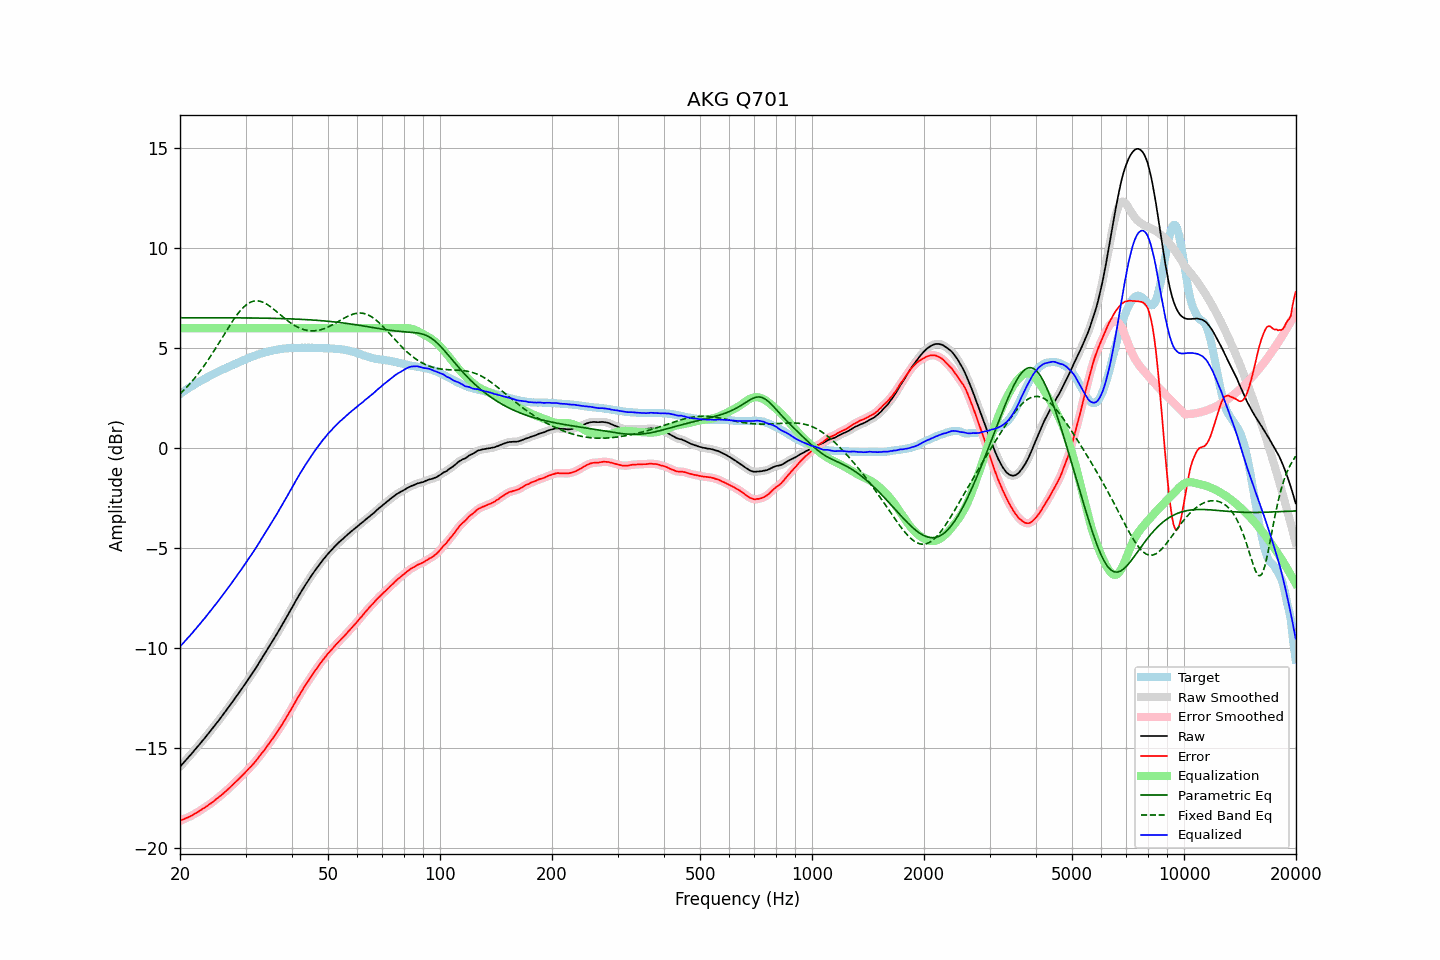

Data behind this chart, as committed beside it:
frequency, raw, error, smoothed, error_smoothed, equalization, parametric_eq, fixed_band_eq, equalized_raw, equalized_smoothed, target
20.00, -15.93, -18.63, -15.93, -18.63, 6.00, 6.52, 2.71, -9.93, -9.93, 2.71
20.20, -15.84, -18.60, -15.84, -18.60, 6.00, 6.52, 2.79, -9.84, -9.84, 2.77
20.40, -15.75, -18.56, -15.75, -18.57, 6.00, 6.52, 2.87, -9.75, -9.75, 2.82
20.61, -15.66, -18.53, -15.66, -18.53, 6.00, 6.52, 2.95, -9.66, -9.66, 2.87
20.81, -15.57, -18.49, -15.57, -18.50, 6.00, 6.52, 3.03, -9.57, -9.57, 2.93
21.02, -15.48, -18.46, -15.48, -18.46, 6.00, 6.52, 3.12, -9.48, -9.48, 2.98
21.23, -15.39, -18.42, -15.39, -18.42, 6.00, 6.52, 3.21, -9.39, -9.39, 3.03
21.44, -15.30, -18.38, -15.30, -18.38, 6.00, 6.52, 3.30, -9.30, -9.30, 3.08
21.66, -15.21, -18.34, -15.20, -18.34, 6.00, 6.52, 3.39, -9.21, -9.20, 3.13
21.87, -15.11, -18.29, -15.11, -18.29, 6.00, 6.52, 3.49, -9.11, -9.11, 3.18
22.09, -15.02, -18.25, -15.02, -18.25, 6.00, 6.52, 3.59, -9.02, -9.02, 3.23
22.31, -14.92, -18.20, -14.92, -18.20, 6.00, 6.52, 3.69, -8.92, -8.92, 3.28
22.54, -14.83, -18.15, -14.82, -18.15, 6.00, 6.52, 3.80, -8.83, -8.82, 3.32
22.76, -14.73, -18.10, -14.73, -18.10, 6.00, 6.52, 3.90, -8.73, -8.73, 3.37
22.99, -14.63, -18.04, -14.63, -18.04, 6.00, 6.52, 4.01, -8.63, -8.63, 3.41
23.22, -14.54, -18.00, -14.53, -17.99, 6.00, 6.52, 4.13, -8.54, -8.53, 3.46
23.45, -14.44, -17.94, -14.44, -17.94, 6.00, 6.52, 4.24, -8.44, -8.44, 3.50
23.69, -14.34, -17.89, -14.34, -17.89, 6.00, 6.52, 4.36, -8.34, -8.34, 3.55
23.92, -14.24, -17.83, -14.24, -17.83, 6.00, 6.52, 4.48, -8.24, -8.24, 3.59
24.16, -14.14, -17.78, -14.14, -17.77, 6.00, 6.52, 4.60, -8.14, -8.14, 3.64
24.40, -14.04, -17.71, -14.04, -17.71, 6.00, 6.52, 4.72, -8.04, -8.04, 3.68
24.65, -13.94, -17.66, -13.93, -17.65, 6.00, 6.52, 4.85, -7.94, -7.93, 3.72
24.89, -13.83, -17.58, -13.83, -17.59, 6.00, 6.52, 4.97, -7.83, -7.83, 3.76
25.14, -13.73, -17.52, -13.73, -17.52, 6.00, 6.52, 5.10, -7.73, -7.73, 3.80
25.39, -13.63, -17.46, -13.62, -17.46, 6.00, 6.52, 5.23, -7.63, -7.62, 3.84
25.65, -13.52, -17.39, -13.52, -17.40, 6.00, 6.52, 5.37, -7.52, -7.52, 3.87
25.91, -13.42, -17.33, -13.41, -17.33, 6.00, 6.52, 5.50, -7.42, -7.41, 3.91
26.16, -13.31, -17.26, -13.31, -17.26, 6.00, 6.52, 5.63, -7.31, -7.31, 3.95
26.43, -13.20, -17.18, -13.20, -17.19, 6.00, 6.52, 5.76, -7.20, -7.20, 3.98
26.69, -13.10, -17.12, -13.10, -17.12, 6.00, 6.52, 5.89, -7.10, -7.10, 4.02
26.96, -12.99, -17.05, -12.99, -17.04, 6.00, 6.52, 6.02, -6.99, -6.99, 4.06
27.23, -12.88, -16.97, -12.88, -16.97, 6.00, 6.52, 6.15, -6.88, -6.88, 4.09
27.50, -12.76, -16.89, -12.76, -16.89, 6.00, 6.52, 6.27, -6.76, -6.76, 4.13
27.77, -12.65, -16.81, -12.65, -16.81, 6.00, 6.52, 6.39, -6.65, -6.65, 4.17
28.05, -12.54, -16.73, -12.54, -16.74, 6.00, 6.52, 6.51, -6.54, -6.54, 4.20
28.33, -12.43, -16.66, -12.43, -16.66, 6.00, 6.52, 6.62, -6.43, -6.43, 4.24
28.62, -12.31, -16.58, -12.31, -16.58, 6.00, 6.52, 6.73, -6.31, -6.31, 4.27
28.90, -12.20, -16.51, -12.20, -16.51, 6.00, 6.52, 6.83, -6.20, -6.20, 4.31
29.19, -12.08, -16.42, -12.08, -16.43, 6.00, 6.52, 6.92, -6.08, -6.08, 4.34
29.48, -11.97, -16.35, -11.97, -16.35, 6.00, 6.52, 7.01, -5.97, -5.97, 4.38
29.78, -11.85, -16.27, -11.85, -16.27, 6.00, 6.51, 7.09, -5.85, -5.85, 4.42
30.08, -11.73, -16.18, -11.73, -16.18, 6.00, 6.51, 7.15, -5.73, -5.73, 4.45
30.38, -11.61, -16.10, -11.61, -16.10, 6.00, 6.51, 7.22, -5.61, -5.61, 4.49
30.68, -11.49, -16.01, -11.49, -16.01, 6.00, 6.51, 7.26, -5.49, -5.49, 4.52
30.99, -11.38, -15.93, -11.38, -15.93, 6.00, 6.51, 7.31, -5.38, -5.38, 4.56
31.30, -11.26, -15.84, -11.26, -15.84, 6.00, 6.51, 7.34, -5.26, -5.26, 4.58
31.61, -11.14, -15.75, -11.14, -15.75, 6.00, 6.51, 7.36, -5.14, -5.14, 4.61
31.93, -11.02, -15.66, -11.02, -15.66, 6.00, 6.51, 7.37, -5.02, -5.02, 4.64
32.24, -10.89, -15.56, -10.89, -15.56, 6.00, 6.51, 7.37, -4.89, -4.89, 4.67
32.57, -10.76, -15.46, -10.76, -15.46, 6.00, 6.51, 7.36, -4.76, -4.76, 4.70
32.89, -10.63, -15.35, -10.63, -15.35, 6.00, 6.51, 7.35, -4.63, -4.63, 4.73
33.22, -10.50, -15.24, -10.50, -15.25, 6.00, 6.50, 7.32, -4.50, -4.50, 4.75
33.55, -10.38, -15.15, -10.37, -15.14, 6.00, 6.50, 7.29, -4.38, -4.37, 4.77
33.89, -10.25, -15.04, -10.25, -15.04, 6.00, 6.50, 7.24, -4.25, -4.25, 4.79
34.23, -10.12, -14.93, -10.12, -14.93, 6.00, 6.50, 7.20, -4.12, -4.12, 4.81
34.57, -9.99, -14.83, -9.99, -14.82, 6.00, 6.50, 7.15, -3.99, -3.99, 4.84
34.92, -9.86, -14.71, -9.86, -14.71, 6.00, 6.50, 7.09, -3.86, -3.86, 4.86
35.27, -9.73, -14.60, -9.73, -14.60, 6.00, 6.49, 7.03, -3.73, -3.73, 4.87
35.62, -9.59, -14.48, -9.59, -14.48, 6.00, 6.49, 6.97, -3.59, -3.59, 4.89
35.97, -9.46, -14.37, -9.46, -14.36, 6.00, 6.49, 6.90, -3.46, -3.46, 4.91
... 635 more rows
